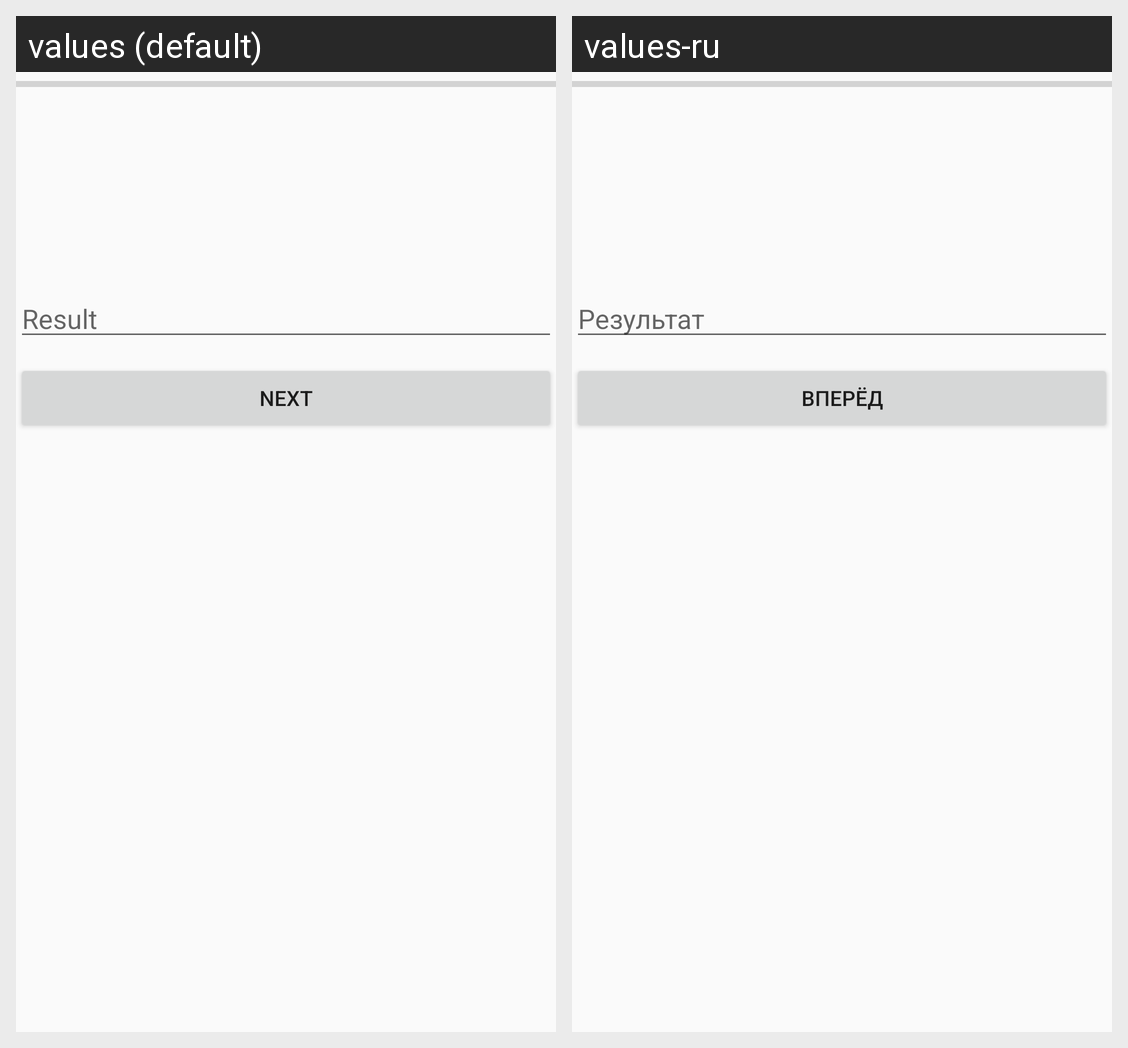

Translations of the strings shown on this Android screen, per locale in the grid:
Android screen res/layout/logic_three.xml rendered under 2 locales, left to right: values (default), values-ru. Device: Nexus 5 (rendered at 1080×1920; each locale shown at half size, 540×960, under a caption strip naming it); theme AppTheme.
Strings drawn on this screen, with the default value and each locale's value (text and hints the layout hard-codes, and strings that could not be matched under every locale, appear in the picture but are not listed):

result
  values: Result
  values-ru: Результат

next
  values: Next
  values-ru: Вперёд
